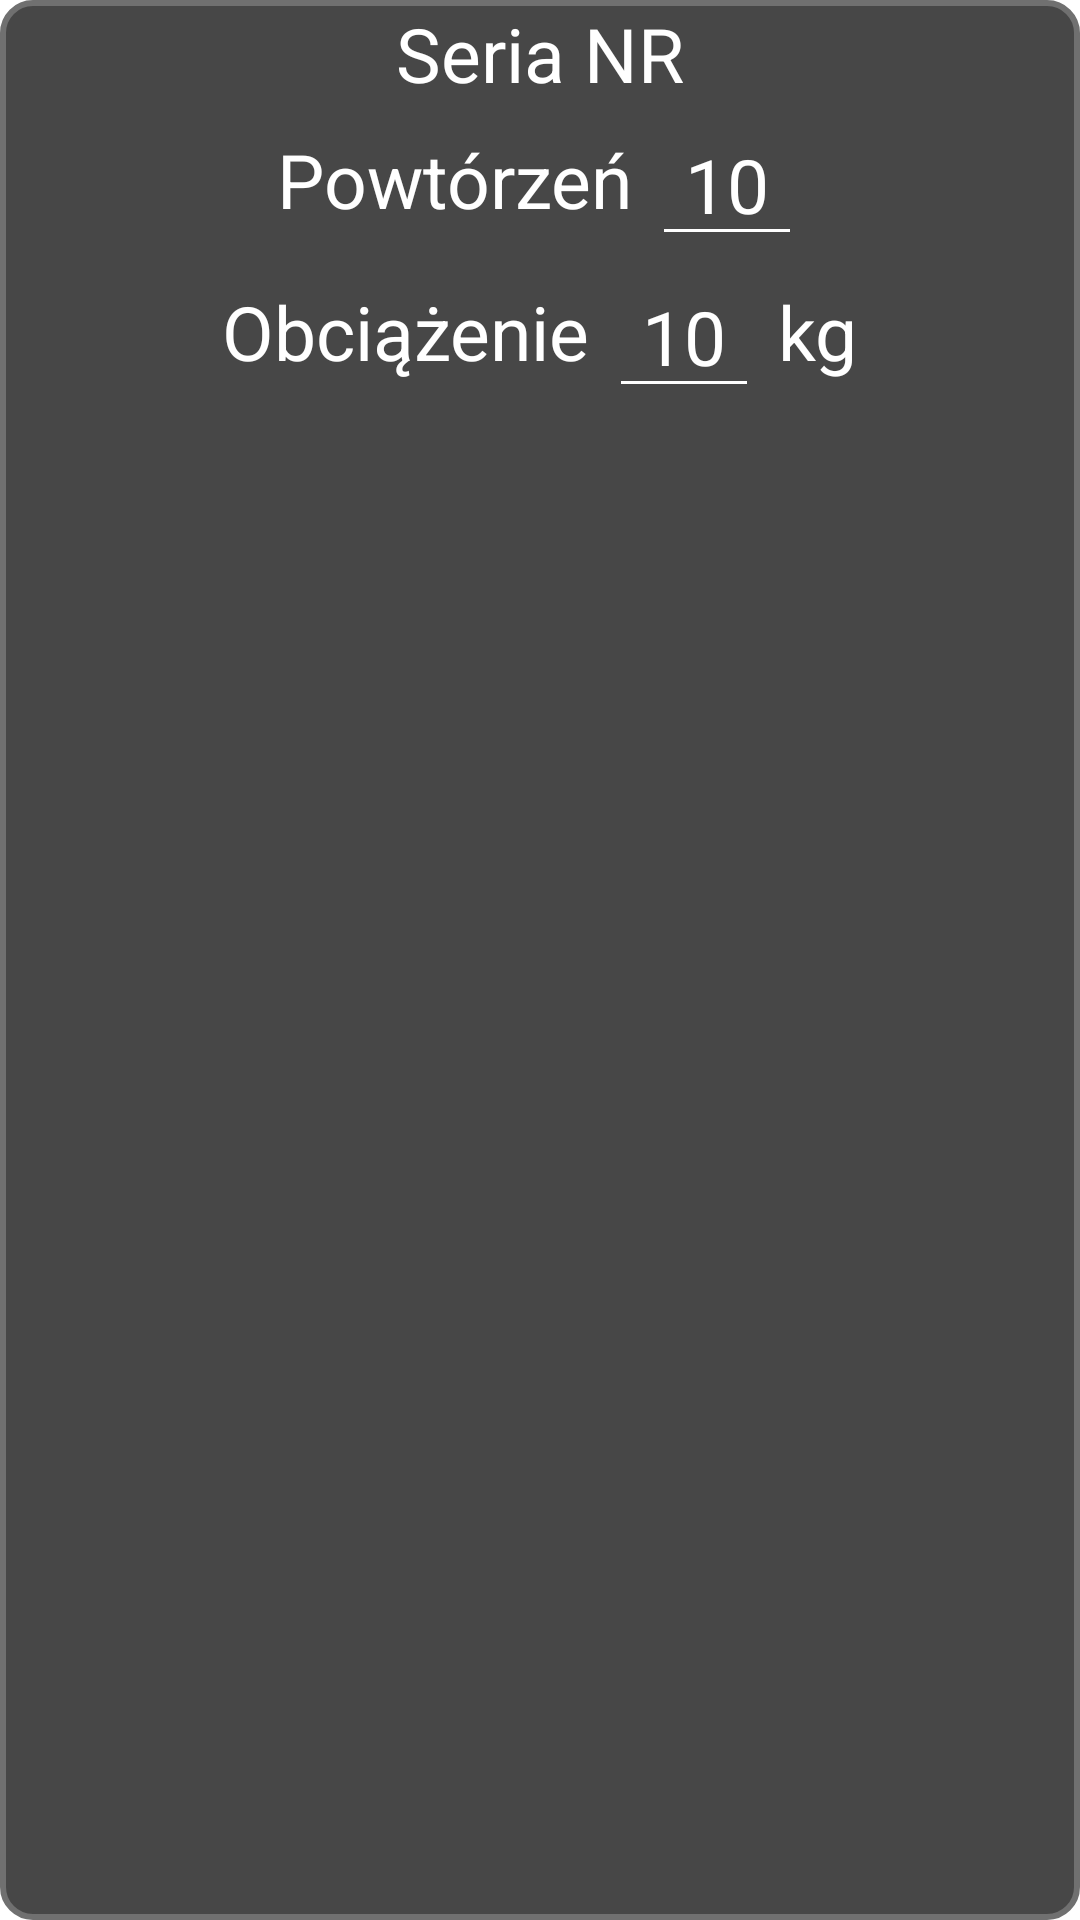

Produce the Android XML layout that renders to this screen, including the resource entries it uses.
<!-- AndroidManifest.xml: application theme Theme.FitAPP -->
<!-- res/layout/serie_card.xml -->
<?xml version="1.0" encoding="utf-8"?>
<LinearLayout xmlns:android="http://schemas.android.com/apk/res/android"
    android:layout_width="match_parent"
    android:layout_height="wrap_content"
    android:orientation="vertical"
    android:background="@drawable/rounded_corner_v2"
    android:layout_marginTop="5dp">
    <LinearLayout
        android:layout_width="match_parent"
        android:layout_height="wrap_content"
        android:gravity="center"
        >
        <TextView
            android:layout_width="wrap_content"
            android:layout_height="wrap_content"
            android:text="Seria "
            android:textSize="25sp"
            android:textColor="@color/white"
            />
        <TextView
            android:id="@+id/SC_seriesNumber"
            android:layout_width="wrap_content"
            android:layout_height="wrap_content"
            android:text="NR"
            android:textSize="25sp"
            android:textColor="@color/white"/>
    </LinearLayout>
    <LinearLayout
        android:layout_width="match_parent"
        android:layout_height="wrap_content"
        android:gravity="center"
        >
        <TextView
            android:layout_width="wrap_content"
            android:layout_height="wrap_content"
            android:text="Powtórzeń "
            android:textSize="25sp"
            android:textColor="@color/white"
            />
        <EditText
            android:id="@+id/SC_repeatNumber"
            android:layout_width="wrap_content"
            android:layout_height="wrap_content"
            android:minWidth="50dp"
            android:text="10"
            android:textSize="25sp"
            android:textColor="@color/white"
            android:inputType="numberDecimal"
            android:gravity="center"/>
    </LinearLayout>

    <LinearLayout
        android:layout_width="match_parent"
        android:layout_height="wrap_content"
        android:gravity="center"
        >
        <TextView
            android:layout_width="wrap_content"
            android:layout_height="wrap_content"
            android:text="Obciążenie "
            android:textSize="25sp"
            android:textColor="@color/white"
            />
        <EditText
            android:id="@+id/SC_load"
            android:layout_width="wrap_content"
            android:layout_height="wrap_content"
            android:text="10"
            android:minWidth="50dp"
            android:textSize="25sp"
            android:textColor="@color/white"
            android:inputType="numberDecimal"
            android:gravity="center"/>
        <TextView
            android:layout_width="wrap_content"
            android:layout_height="wrap_content"
            android:text=" kg"
            android:textSize="25sp"
            android:textColor="@color/white"
            />
    </LinearLayout>


</LinearLayout>
<!-- resources referenced by this layout -->
<resources>
  <color name="white">#FFFFFFFF</color>
  <!-- drawable rounded_corner_v2 (drawable) -->
  <?xml version="1.0" encoding="utf-8"?>
  <shape xmlns:android="http://schemas.android.com/apk/res/android" >
      <stroke
          android:width="2dp"
          android:color="@color/stroke_grey" />
  
      <solid android:color="@color/transparent_grey" />
  
      <padding
          android:left="1dp"
          android:right="1dp"
          android:bottom="1dp"
          android:top="1dp" />
  
      <corners android:radius="10dp" />
  </shape>
  <style name="Theme.FitAPP" parent="Theme.MaterialComponents.DayNight.NoActionBar">
          
          <item name="colorPrimary">@color/transparent_grey</item>
          <item name="colorPrimaryVariant">@color/dark_green</item>
          <item name="colorOnPrimary">@color/white</item>
          
          <item name="colorSecondary">@color/teal_200</item>
          <item name="colorSecondaryVariant">@color/teal_700</item>
          <item name="colorOnSecondary">@color/black</item>
          
          <item name="android:statusBarColor" tools:targetApi="l">?attr/colorPrimaryVariant</item>
          
          <item name="colorControlNormal">#ffffff</item>
      </style>
  <color name="stroke_grey">#707070</color>
  <color name="transparent_grey">#e6343434</color>
  <color name="dark_green">#307A5252</color>
  <color name="teal_200">#FF03DAC5</color>
  <color name="teal_700">#FF018786</color>
  <color name="black">#FF000000</color>
</resources>
